Run: headless pygame with SDL's dummy video driver; simulated clock (each Clock.tick advances the game by its frame time, no real sleeping); random seed 0; keys injected as events and as key.get_pressed() state; no mouse input.
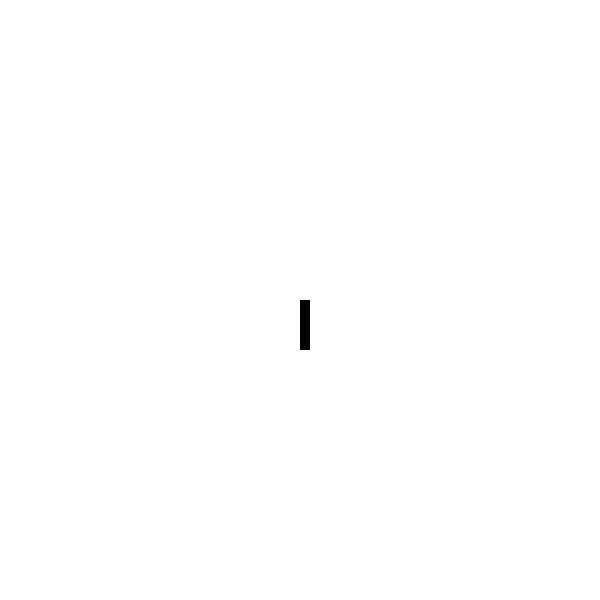
Frame 1 of 4 · flips 1–60 · no input
Frame 2 of 4 · flips 61–180 · tapped SPACE, RETURN · held RIGHT (→), D · screen unchanged from frame 1, image omitted
Frame 3 of 4 · flips 181–300 · held DOWN (↓), S · screen unchanged from frame 2, image omitted
Frame 4 of 4 · flips 301–420 · held LEFT (←), A, UP (↑), W · screen unchanged from frame 3, image omitted

The pygame program that drew these frames:

import pygame as pg

pg.init()

pg.display.set_caption('snake')
WIDTH = 600
HEIGHT = 600
screen = pg.display.set_mode((WIDTH, HEIGHT))

class Body():
    def __init__(self, size):
        self.x = WIDTH/2 - WIDTH/2%size
        self.y = WIDTH/2 - WIDTH/2%size
        self.size = size
        self.length = 4
        self.is_life = True
        self.pause = False
        self.up = False
        self.down = False
        self.left = False
        self.right = False

        self.list_of_body = [[self.x, self.y+size],
                            [self.x, self.y+size*2],
                            [self.x, self.y+size*3],
                            [self.x, self.y+size*4]]


size = 10
is_run = True
snake = Body(size)
screen.fill((255, 255, 255))

while is_run:

    keys = pg.key.get_pressed()

    if keys[pg.K_PAUSE]:
        snake.pause = not snake.pause

    if snake.pause == False:
        if keys[pg.K_LEFT] and snake.right == False:
            snake.left = True
            snake.up = False
            snake.down = False
        if keys[pg.K_RIGHT] and snake.left == False:
            snake.right = True
            snake.up = False
            snake.down = False
        if keys[pg.K_UP] and snake.down == False:
            snake.up = True
            snake.left = False
            snake.right = False
        if keys[pg.K_DOWN] and snake.up == False:
            snake.down = True
            snake.left = False
            snake.right = False


    pg.time.delay(70)

    pg.draw.rect(screen, (0,0,0), (snake.x, snake.y, size, size))

    for i in snake.list_of_body:
        pg.draw.rect(screen, (0,0,0), (i[0], i[1], size, size))

    if snake.left or snake.right or snake.down or snake.up:
        snake.list_of_body.insert(0, [snake.x, snake.y])
        snake.list_of_body.pop()


    pg.display.update()

pg.quit()
